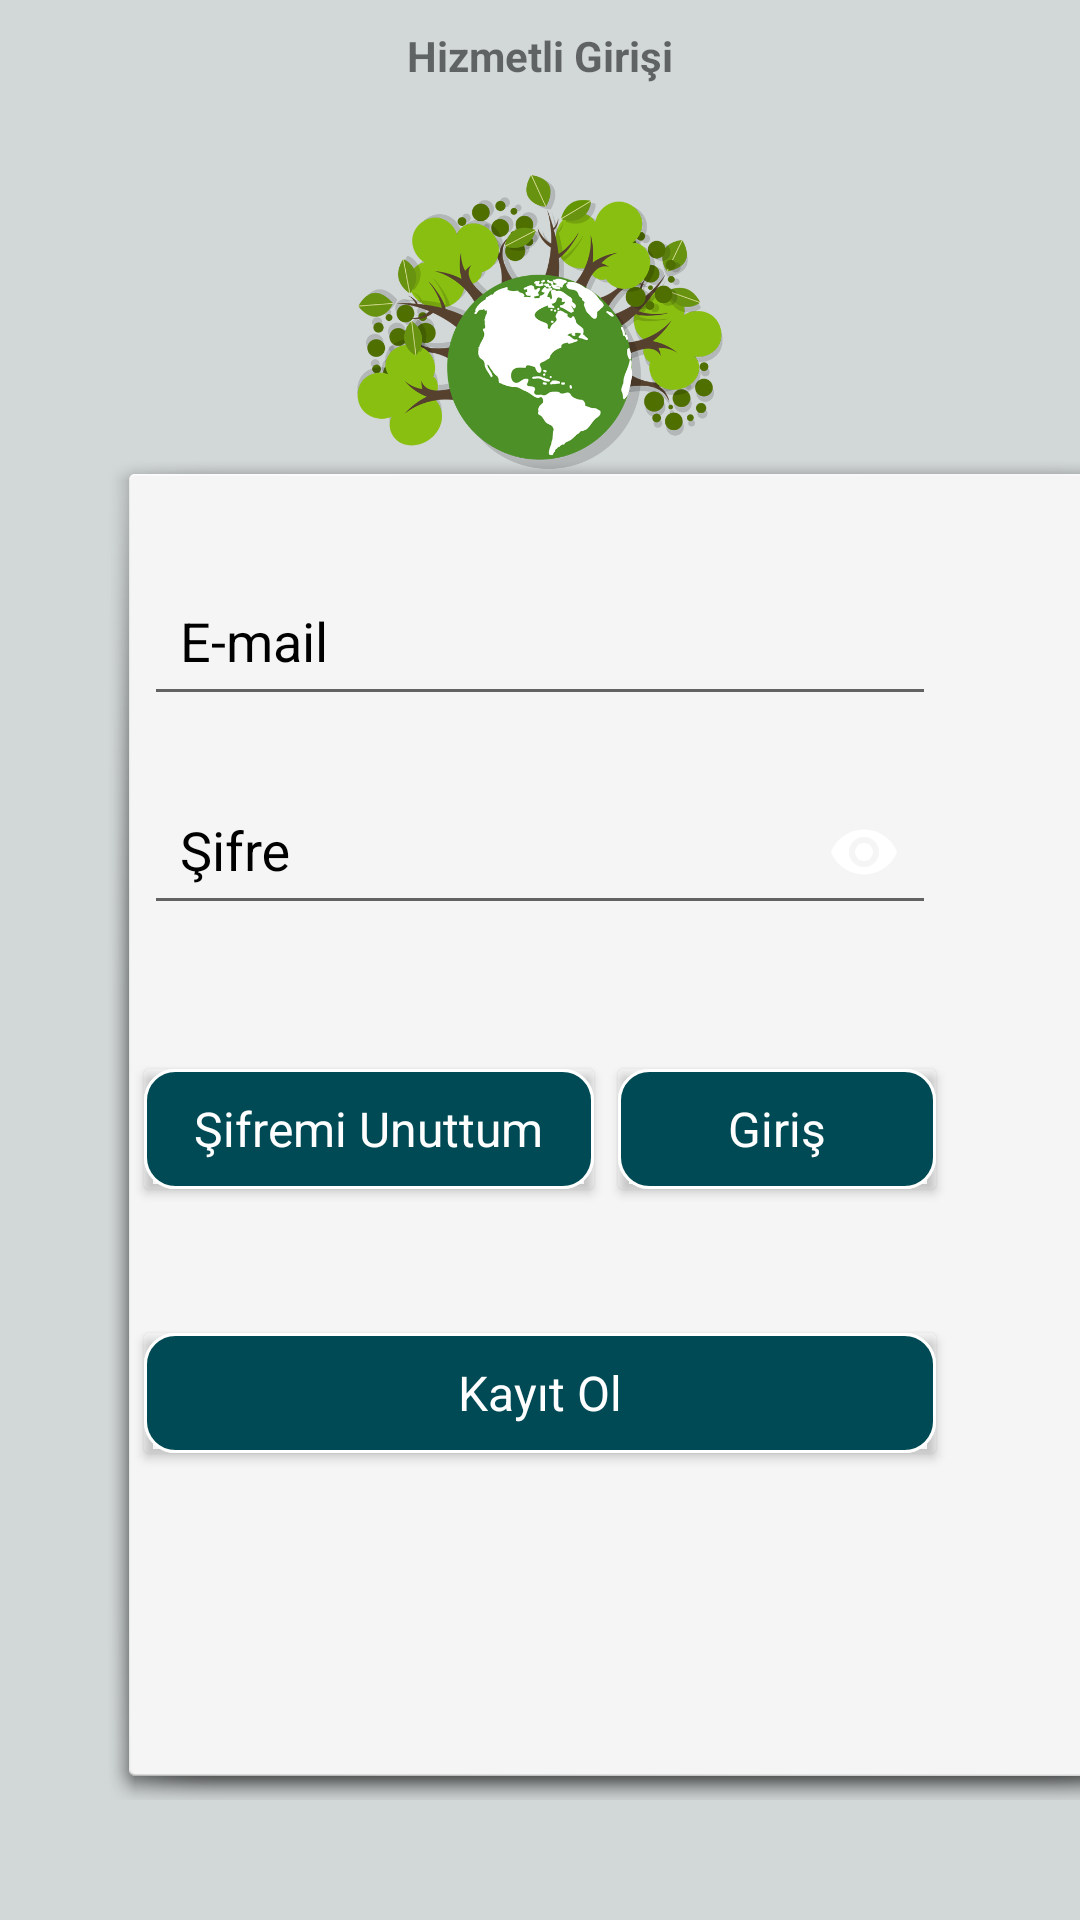

Here is an Android app screen rendered from its layout file. Give the layout XML and the strings, colors and styles it references.
<!-- AndroidManifest.xml: application theme Theme.Sum -->
<!-- res/layout/activity_servant_login.xml -->
<?xml version="1.0" encoding="utf-8"?>
<androidx.constraintlayout.widget.ConstraintLayout xmlns:android="http://schemas.android.com/apk/res/android"
    xmlns:app="http://schemas.android.com/apk/res-auto"
    xmlns:tools="http://schemas.android.com/tools"
    android:layout_width="match_parent"
    android:layout_height="match_parent"
    android:background="#D2D7D7"
    tools:context=".ServantLogin">

    <RelativeLayout
        android:id="@+id/linearLayout"
        android:layout_width="match_parent"
        android:layout_height="match_parent"
        app:layout_constraintBottom_toBottomOf="parent"
        app:layout_constraintEnd_toEndOf="parent"
        app:layout_constraintStart_toStartOf="parent"
        app:layout_constraintTop_toTopOf="parent">

        <LinearLayout
            android:layout_width="match_parent"
            android:layout_height="match_parent">


            <LinearLayout
                android:layout_width="350dp"
                android:layout_height="450dp"
                android:layout_marginLeft="35dp"
                android:layout_marginTop="150dp"
                android:layout_marginBottom="20dp"
                android:background="@android:drawable/dialog_holo_light_frame">

            </LinearLayout>

        </LinearLayout>


    </RelativeLayout>

    <ImageView
        android:id="@+id/imageView4"
        android:layout_width="125dp"
        android:layout_height="125dp"
        android:layout_marginTop="30dp"
        android:layout_marginEnd="143dp"
        android:layout_marginStart="143dp"
        android:layout_weight="1"
        app:layout_constraintBottom_toTopOf="@+id/worker_mail_input"
        app:layout_constraintEnd_toEndOf="parent"
        app:layout_constraintStart_toStartOf="parent"
        app:layout_constraintTop_toTopOf="parent"
        app:srcCompat="@drawable/ryc" />
    <com.google.android.material.textfield.TextInputLayout
        android:id="@+id/worker_mail_input"
        android:layout_width="0dp"
        android:layout_height="wrap_content"
        android:importantForAutofill="no"
        android:textColorHint="@color/black"
        app:boxStrokeWidth="0dp"
        app:boxBackgroundMode="outline"
        android:layout_marginHorizontal="48dp"
        android:layout_marginTop="185dp"
        app:boxStrokeWidthFocused="0dp"
        app:endIconMode="clear_text"
        app:endIconTint="@color/black"
        app:layout_constraintEnd_toEndOf="parent"
        app:layout_constraintStart_toStartOf="parent"
        app:layout_constraintTop_toTopOf="parent">

        <EditText
            android:id="@+id/servant_mail"
            android:layout_width="match_parent"
            android:layout_height="match_parent"
            android:importantForAutofill="no"
            android:hint="@string/mail"
            android:inputType="textEmailAddress"
            android:padding="12dp"
            android:textColor="@color/black"/>
    </com.google.android.material.textfield.TextInputLayout>

    <com.google.android.material.textfield.TextInputLayout
        android:id="@+id/worker_password_input"
        android:layout_width="0dp"
        android:layout_height="wrap_content"
        android:textColorHint="@color/black"
        app:boxStrokeWidth="0dp"
        android:backgroundTint="#56000000"
        android:layout_marginTop="16dp"
        app:boxStrokeWidthFocused="0dp"
        app:boxBackgroundMode="outline"
        app:endIconMode="password_toggle"
        app:endIconTint="@color/black"
        app:layout_constraintEnd_toEndOf="@+id/worker_mail_input"
        app:layout_constraintStart_toStartOf="@+id/worker_mail_input"
        app:layout_constraintTop_toBottomOf="@+id/worker_mail_input"
        app:passwordToggleEnabled="true">

        <EditText
            android:id="@+id/servant_password"
            android:layout_width="match_parent"
            android:layout_height="match_parent"
            android:inputType="textPassword"
            android:padding="12dp"
            android:textColor="@color/black"
            android:hint="@string/password" />
    </com.google.android.material.textfield.TextInputLayout>


    <androidx.cardview.widget.CardView
        android:id="@+id/worker_forget_password_button"
        android:layout_width="150dp"
        android:layout_height="40dp"
        android:layout_marginTop="48dp"
        android:backgroundTint="#00000000"
        app:layout_constraintStart_toStartOf="@+id/worker_password_input"
        app:layout_constraintTop_toBottomOf="@+id/worker_password_input">

        <ImageView
            android:layout_width="match_parent"
            android:layout_height="match_parent"
            android:src="@drawable/custom_edittext_input"/>

        <TextView
            android:layout_width="wrap_content"
            android:layout_height="wrap_content"
            android:text="@string/forget_password"
            android:textColor="@color/white"
            android:textSize="16sp"
            android:layout_gravity="center"/>
    </androidx.cardview.widget.CardView>

    <androidx.cardview.widget.CardView
        android:id="@+id/servant_login_button"
        android:layout_width="0dp"
        android:layout_height="40dp"
        android:backgroundTint="#00000000"
        android:layout_marginStart="8dp"
        app:layout_constraintEnd_toEndOf="@+id/worker_password_input"
        app:layout_constraintStart_toEndOf="@+id/worker_forget_password_button"
        app:layout_constraintTop_toTopOf="@+id/worker_forget_password_button">

        <ImageView
            android:layout_width="match_parent"
            android:layout_height="match_parent"
            android:src="@drawable/custom_edittext_input" />

        <TextView
            android:layout_width="wrap_content"
            android:layout_height="wrap_content"
            android:layout_gravity="center"
            android:text="@string/login"
            android:textColor="@color/white"
            android:textSize="16sp" />
    </androidx.cardview.widget.CardView>

    <androidx.cardview.widget.CardView
        android:id="@+id/servant_save"
        android:layout_width="0dp"
        android:layout_height="40dp"
        android:backgroundTint="#00000000"
        android:layout_marginTop="48dp"
        app:layout_constraintEnd_toEndOf="@+id/worker_password_input"
        app:layout_constraintStart_toStartOf="@+id/worker_password_input"
        app:layout_constraintTop_toBottomOf="@+id/worker_forget_password_button">

        <ImageView
            android:layout_width="match_parent"
            android:layout_height="match_parent"
            android:src="@drawable/custom_edittext_input" />

        <TextView
            android:layout_width="wrap_content"
            android:layout_height="wrap_content"
            android:layout_gravity="center"
            android:text="@string/register"
            android:textColor="@color/white"
            android:textSize="16sp" />
    </androidx.cardview.widget.CardView>

    <TextView
        android:id="@+id/servantinfo"
        android:layout_width="182dp"
        android:layout_height="27dp"
        android:text="@string/servantlogin"
        android:textAlignment="center"
        android:textStyle="bold"
        app:layout_constraintBottom_toTopOf="@+id/imageView4"
        app:layout_constraintEnd_toEndOf="parent"
        app:layout_constraintStart_toStartOf="parent"
        app:layout_constraintTop_toTopOf="@+id/linearLayout">

    </TextView>


</androidx.constraintlayout.widget.ConstraintLayout>
<!-- resources referenced by this layout -->
<resources>
  <color name="black">#FF000000</color>
  <color name="white">#FFFFFFFF</color>
  <!-- drawable custom_edittext_input (drawable) -->
  <?xml version="1.0" encoding="utf-8"?>
  <layer-list xmlns:android="http://schemas.android.com/apk/res/android">
  
      <item android:state_enabled="true" android:state_focused="true">
          <shape android:shape="rectangle">
              <solid android:color="@color/white"/>
              <corners android:radius="10dp"/>
              <stroke android:color="@color/white" android:width="1dp"/>
          </shape>
      </item>
  
      <item android:state_enabled="true">
          <shape android:shape="rectangle">
              <solid android:color="#004A55"/>
              <corners android:radius="10dp"/>
              <stroke android:color="@color/white" android:width="1dp"/>
          </shape>
      </item>
  
  
  
  </layer-list>
  <!-- drawable ryc: jpeg bitmap (drawable, 144266 bytes) -->
  <string name="forget_password">Şifremi Unuttum</string>
  <string name="login">Giriş</string>
  <string name="mail">E-mail</string>
  <string name="password">Şifre</string>
  <string name="register">Kayıt Ol</string>
  <string name="servantlogin">Hizmetli Girişi</string>
  <style name="Theme.Sum" parent="Theme.AppCompat.Light.NoActionBar">
          
          <item name="colorPrimary">@color/purple_500</item>
          <item name="colorPrimaryVariant">@color/purple_700</item>
          <item name="colorOnPrimary">@color/white</item>
          
          <item name="colorSecondary">@color/teal_200</item>
          <item name="colorSecondaryVariant">@color/teal_700</item>
          <item name="colorOnSecondary">@color/black</item>
          
          <item name="android:statusBarColor" tools:targetApi="l">?attr/colorPrimaryVariant</item>
          
      </style>
  <color name="purple_500">#FF6200EE</color>
  <color name="purple_700">#FF3700B3</color>
  <color name="teal_200">#FF03DAC5</color>
  <color name="teal_700">#FF018786</color>
</resources>
